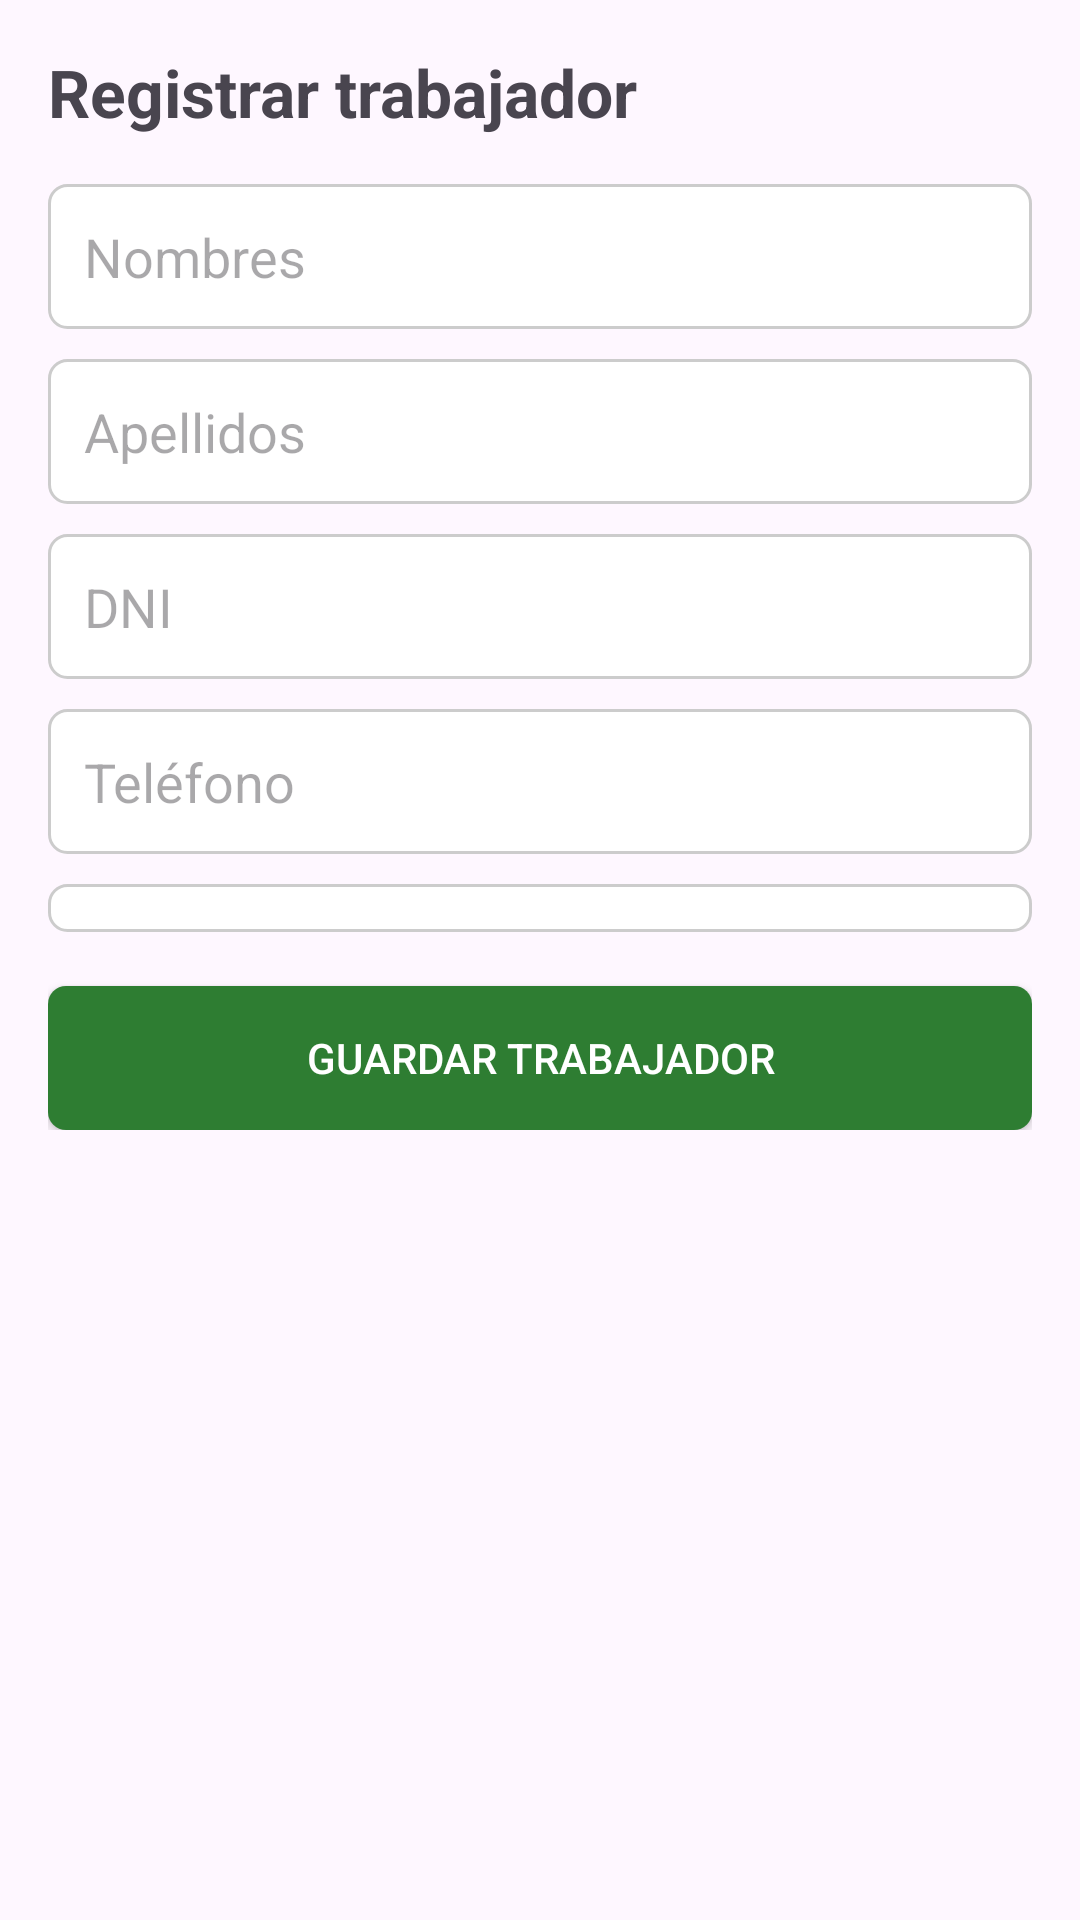

The Android layout XML behind this screen, and the referenced resources:
<!-- AndroidManifest.xml: application theme Theme.Abarrotes -->
<!-- res/layout/activity_registrar_trabajador.xml -->
<?xml version="1.0" encoding="utf-8"?>
<ScrollView xmlns:android="http://schemas.android.com/apk/res/android"
    android:layout_width="match_parent"
    android:layout_height="match_parent"
    android:padding="16dp">

    <LinearLayout
        android:layout_width="match_parent"
        android:layout_height="wrap_content"
        android:orientation="vertical">

        <TextView
            android:id="@+id/tvTituloRegistrarTrabajador"
            android:layout_width="match_parent"
            android:layout_height="wrap_content"
            android:layout_marginBottom="16dp"
            android:text="Registrar trabajador"
            android:textSize="22sp"
            android:textStyle="bold" />

        <EditText
            android:id="@+id/etNombresTrabajador"
            android:layout_width="match_parent"
            android:layout_height="wrap_content"
            android:background="@drawable/bg_input"
            android:hint="Nombres"
            android:inputType="textPersonName"
            android:maxLines="1"
            android:padding="12dp" />

        <EditText
            android:id="@+id/etApellidosTrabajador"
            android:layout_width="match_parent"
            android:layout_height="wrap_content"
            android:layout_marginTop="10dp"
            android:background="@drawable/bg_input"
            android:hint="Apellidos"
            android:inputType="textPersonName"
            android:maxLines="1"
            android:padding="12dp" />

        <EditText
            android:id="@+id/etDniTrabajador"
            android:layout_width="match_parent"
            android:layout_height="wrap_content"
            android:layout_marginTop="10dp"
            android:background="@drawable/bg_input"
            android:digits="0123456789"
            android:hint="DNI"
            android:inputType="number"
            android:maxLength="8"
            android:maxLines="1"
            android:padding="12dp" />

        <EditText
            android:id="@+id/etTelefonoTrabajador"
            android:layout_width="match_parent"
            android:layout_height="wrap_content"
            android:layout_marginTop="10dp"
            android:background="@drawable/bg_input"
            android:digits="0123456789"
            android:hint="Teléfono"
            android:inputType="phone"
            android:maxLength="9"
            android:maxLines="1"
            android:padding="12dp" />

        <Spinner
            android:id="@+id/etCargoTrabajador"
            android:layout_width="match_parent"
            android:layout_height="wrap_content"
            android:layout_marginTop="10dp"
            android:background="@drawable/bg_input"
            android:padding="8dp" />

        <Button
            android:id="@+id/btnGuardarTrabajador"
            android:layout_width="match_parent"
            android:layout_height="wrap_content"
            android:layout_marginTop="18dp"
            android:background="@drawable/bg_button_primary"
            android:text="Guardar trabajador"
            android:textColor="@android:color/white" />

    </LinearLayout>

</ScrollView>
<!-- resources referenced by this layout -->
<resources>
  <!-- drawable bg_button_primary (drawable) -->
  <shape xmlns:android="http://schemas.android.com/apk/res/android">
  
      <solid android:color="#2E7D32"/>
  
      <corners android:radius="6dp"/>
  
  </shape>
  <!-- drawable bg_input (drawable) -->
  <shape xmlns:android="http://schemas.android.com/apk/res/android">
  
      <solid android:color="#FFFFFF"/>
  
      <stroke
          android:width="1dp"
          android:color="#CCCCCC"/>
  
      <corners android:radius="6dp"/>
  
  </shape>
  <style name="Theme.Abarrotes" parent="Base.Theme.Abarrotes" />
  <style name="Base.Theme.Abarrotes" parent="Theme.Material3.DayNight.NoActionBar">
          
          
      </style>
</resources>
